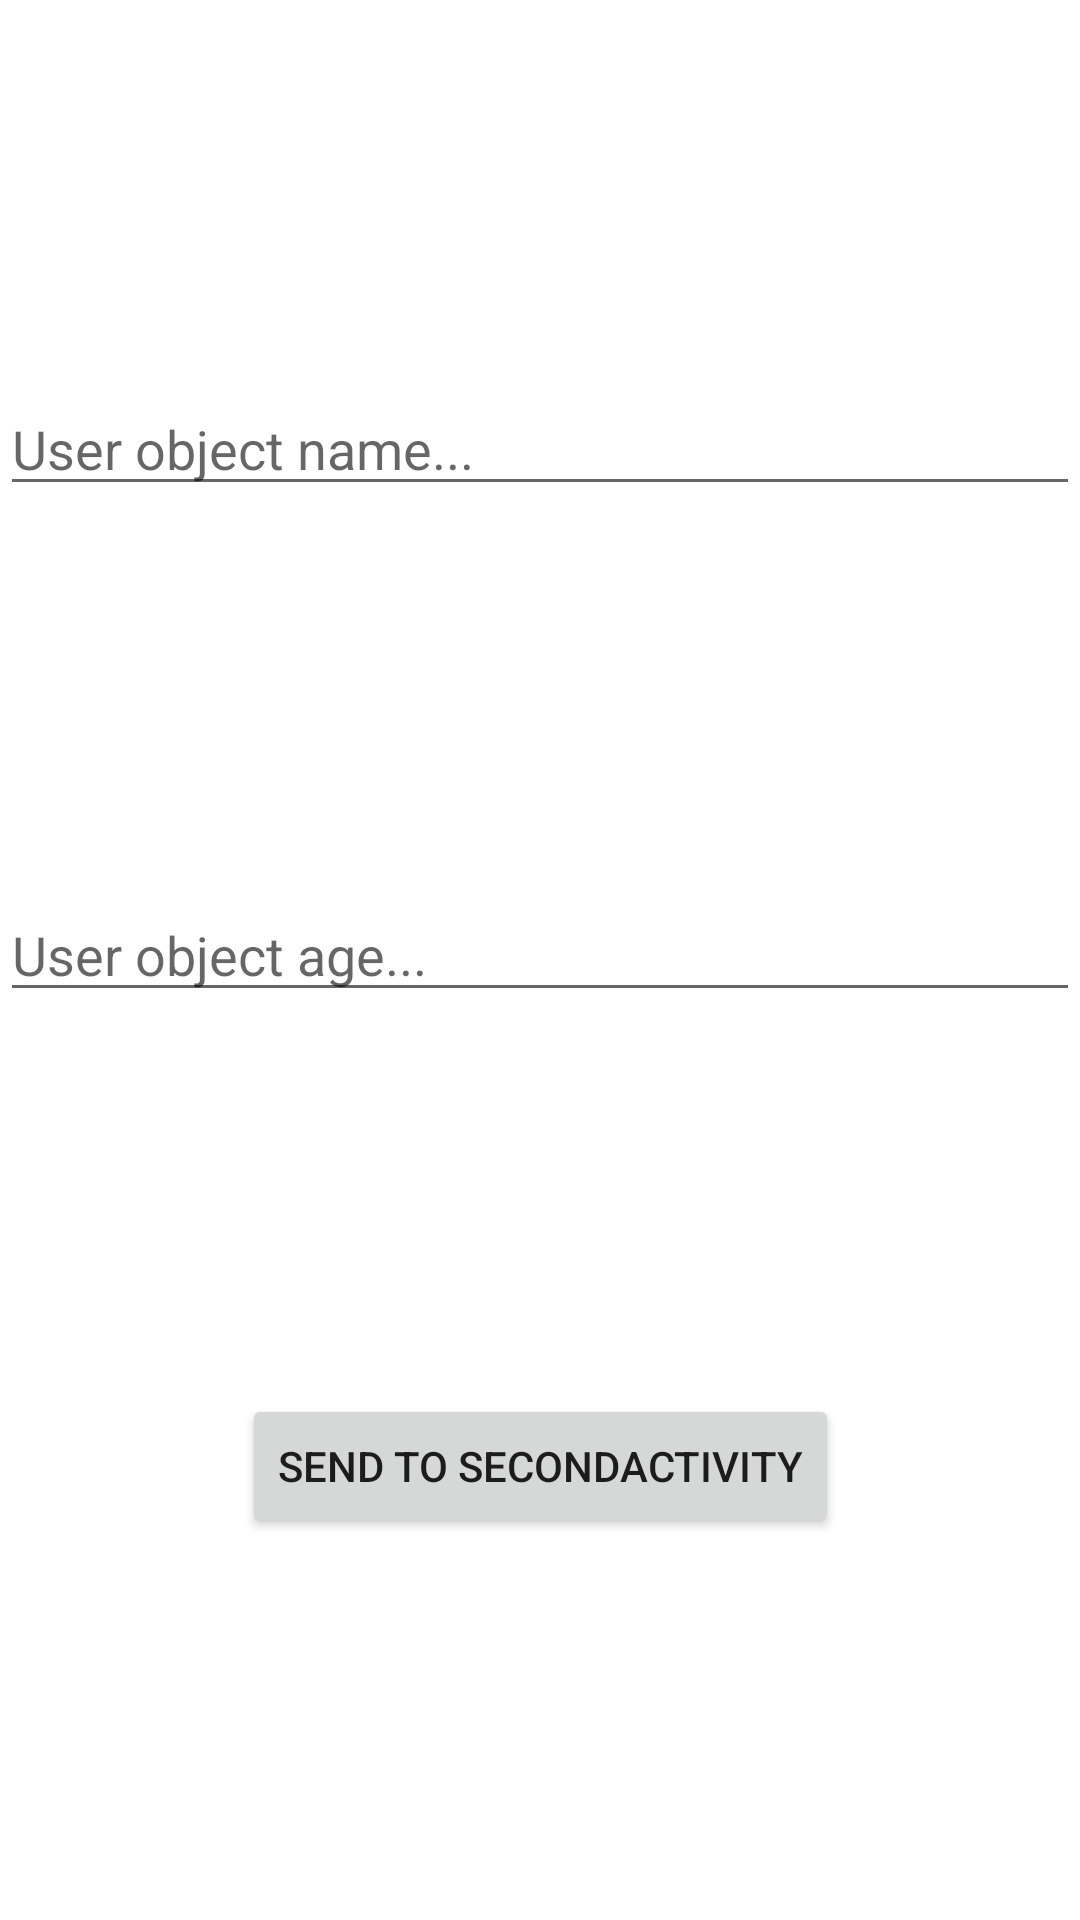

Here is an Android app screen rendered from its layout file. Give the layout XML and the strings, colors and styles it references.
<!-- AndroidManifest.xml: application theme Theme.Lesson4HW -->
<!-- res/layout/activity_task4_first.xml -->
<?xml version="1.0" encoding="utf-8"?>
<androidx.constraintlayout.widget.ConstraintLayout xmlns:android="http://schemas.android.com/apk/res/android"
    xmlns:app="http://schemas.android.com/apk/res-auto"
    xmlns:tools="http://schemas.android.com/tools"
    android:layout_width="match_parent"
    android:layout_height="match_parent"
    tools:context=".Task4_FirstActivity">

    <EditText
        android:id="@+id/et_name"
        android:layout_width="match_parent"
        android:layout_height="wrap_content"
        android:hint="User object name..."
        app:layout_constraintBottom_toTopOf="@id/et_age"
        app:layout_constraintEnd_toEndOf="parent"
        app:layout_constraintHorizontal_bias="0.5"
        app:layout_constraintStart_toStartOf="parent"
        app:layout_constraintTop_toTopOf="parent" />

    <EditText
        android:id="@+id/et_age"
        android:layout_width="match_parent"
        android:layout_height="wrap_content"
        android:hint="User object age..."
        app:layout_constraintBottom_toTopOf="@id/btn_send"
        app:layout_constraintEnd_toEndOf="parent"
        app:layout_constraintHorizontal_bias="0.5"
        app:layout_constraintStart_toStartOf="parent"
        app:layout_constraintTop_toBottomOf="@id/et_name" />

    <Button
        android:id="@+id/btn_send"
        android:layout_width="wrap_content"
        android:layout_height="wrap_content"
        android:text="Send to SecondActivity"
        app:layout_constraintBottom_toBottomOf="parent"
        app:layout_constraintEnd_toEndOf="parent"
        app:layout_constraintHorizontal_bias="0.5"
        app:layout_constraintStart_toStartOf="parent"
        app:layout_constraintTop_toBottomOf="@id/et_age" />
</androidx.constraintlayout.widget.ConstraintLayout>
<!-- resources referenced by this layout -->
<resources>
  <style name="Theme.Lesson4HW" parent="Theme.MaterialComponents.DayNight.DarkActionBar">
          
          <item name="colorPrimary">@color/purple_500</item>
          <item name="colorPrimaryVariant">@color/purple_700</item>
          <item name="colorOnPrimary">@color/white</item>
          
          <item name="colorSecondary">@color/teal_200</item>
          <item name="colorSecondaryVariant">@color/teal_700</item>
          <item name="colorOnSecondary">@color/black</item>
          
          <item name="android:statusBarColor" tools:targetApi="l">?attr/colorPrimaryVariant</item>
          
      </style>
  <!-- not gathered from this repository: default colours our renderer supplied (Android Studio template values) -->
  <color name="purple_500">#FF6200EE</color>
  <color name="purple_700">#FF3700B3</color>
  <color name="teal_200">#FF03DAC5</color>
  <color name="teal_700">#FF018786</color>
  <color name="black">#FF000000</color>
  <color name="white">#FFFFFFFF</color>
</resources>
